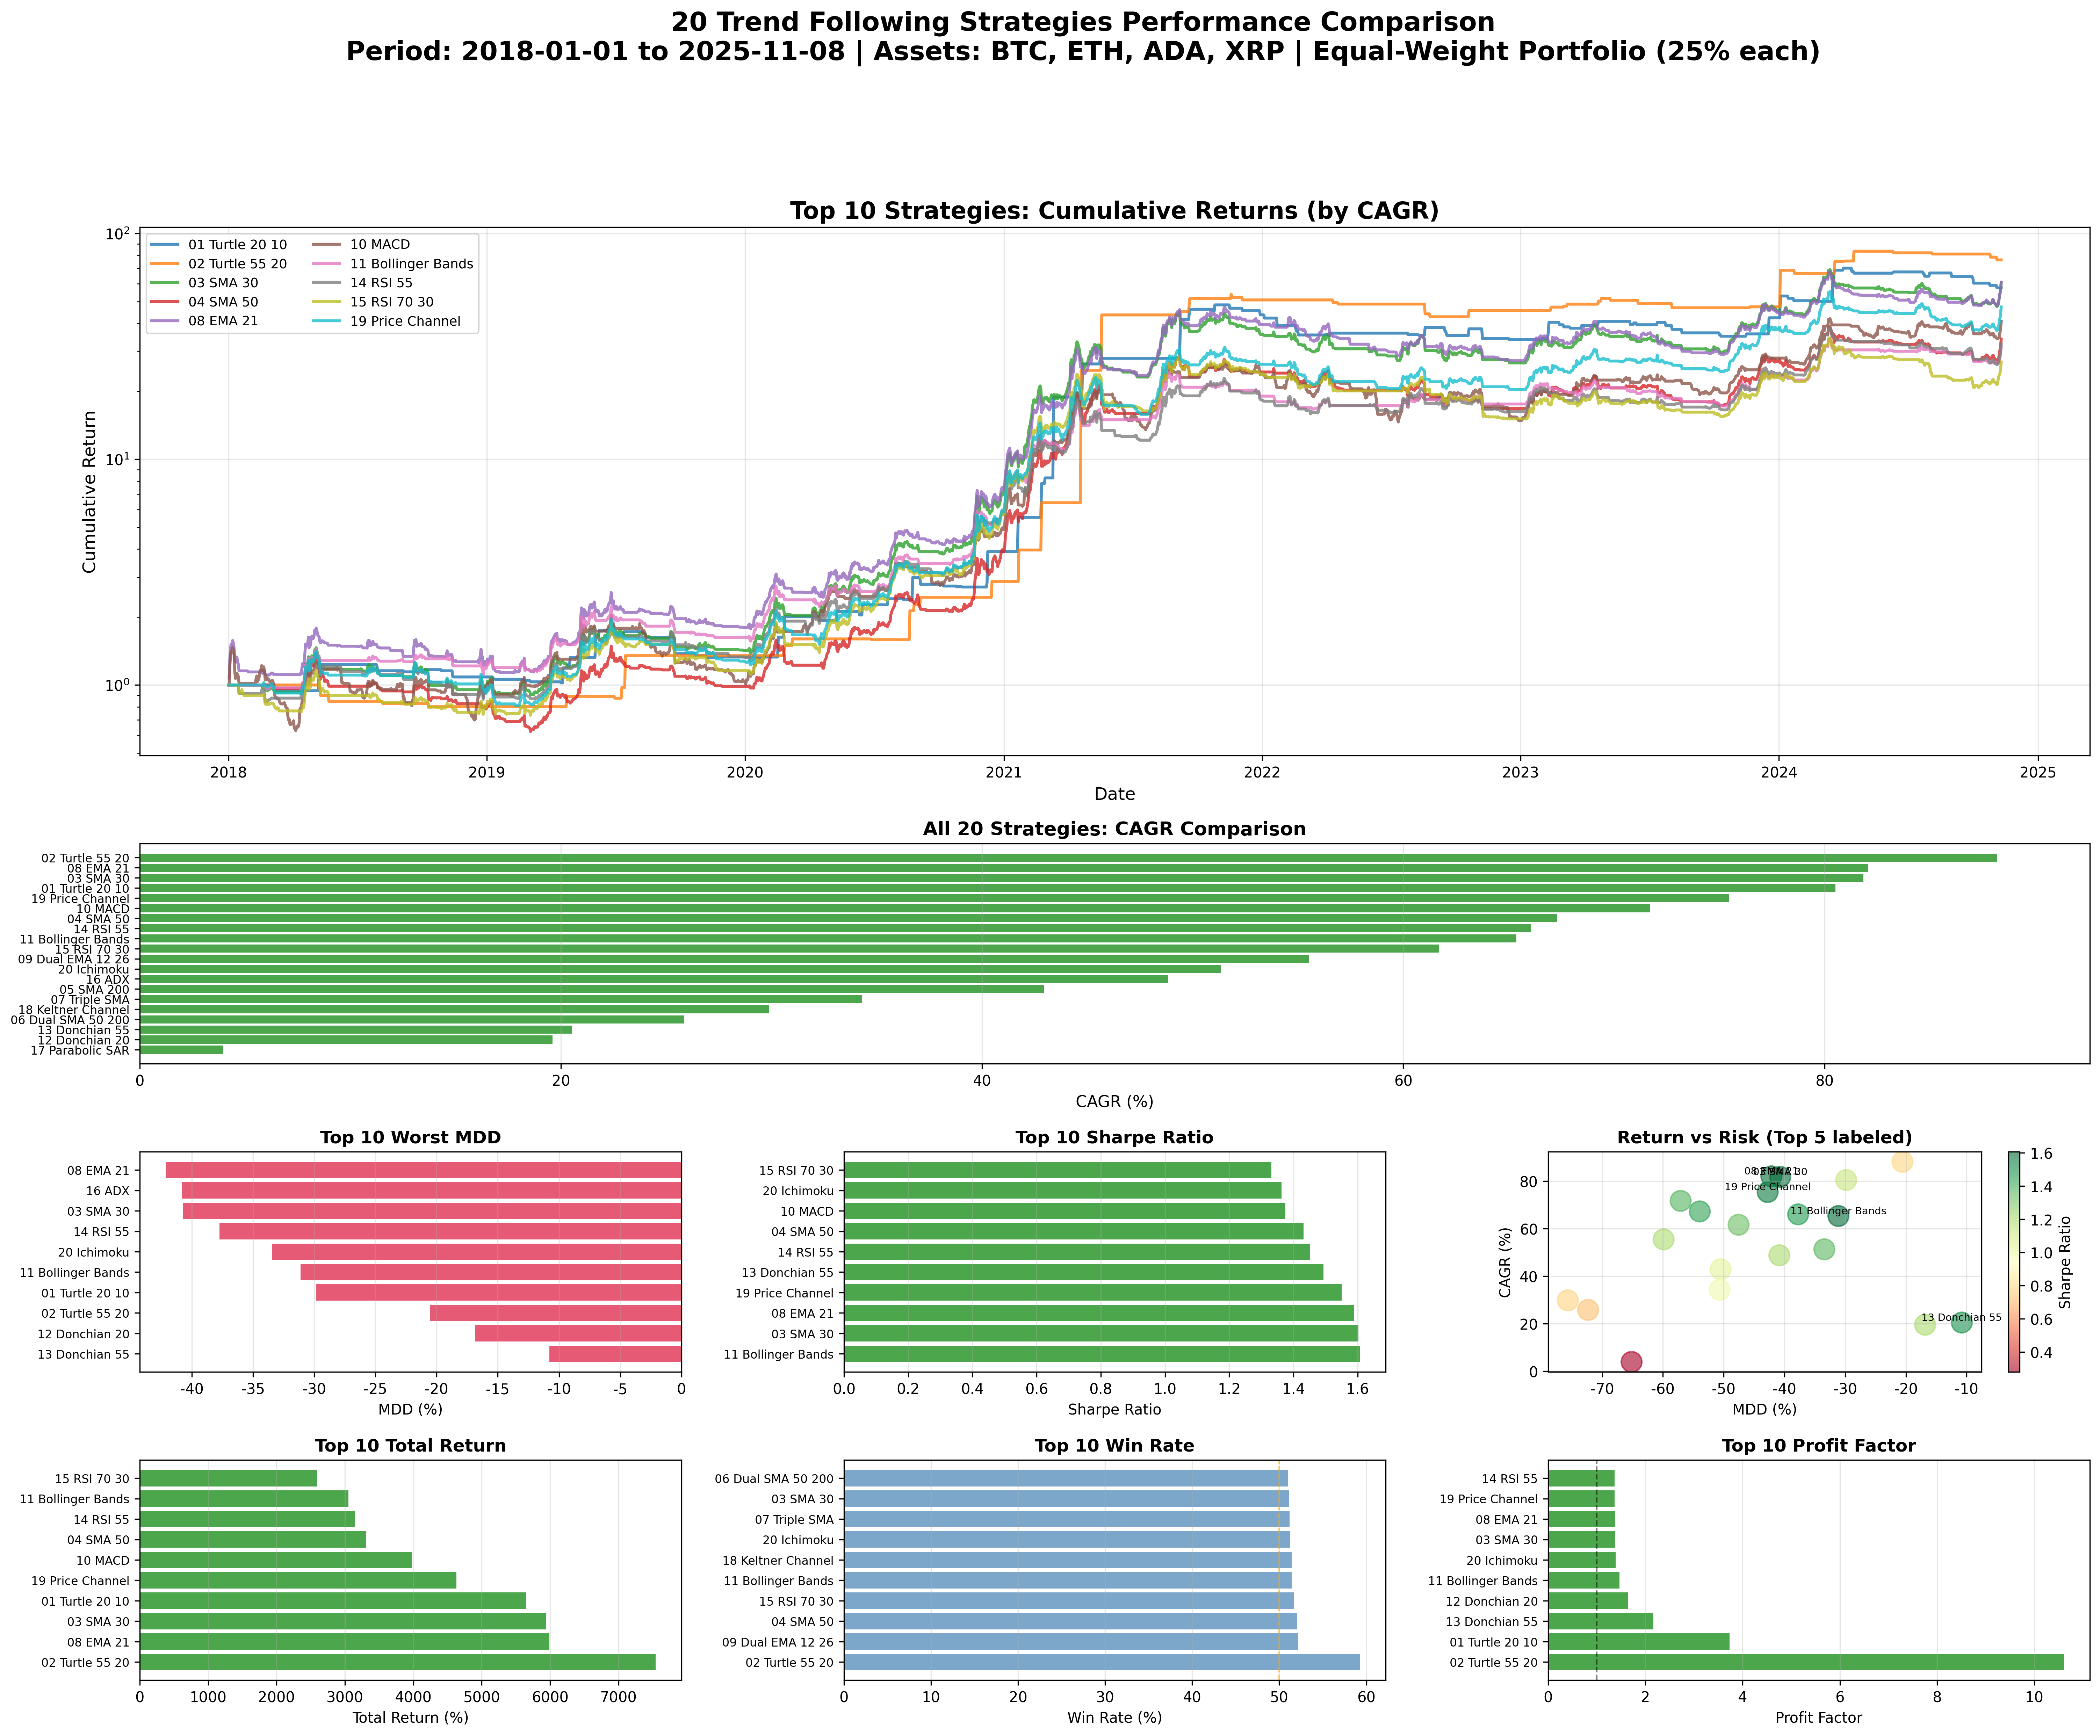

This figure's Python source:
"""
추세추종 전략 20개 백테스트

20가지 다양한 추세추종 전략을 BTC, ETH, ADA, XRP에 적용하여 성과 비교:

1. Turtle Trading (20/10) - 터틀 트레이딩
2. Turtle Trading (55/20) - 장기 터틀 트레이딩
3. SMA 30 Crossover - 단순이동평균 30일
4. SMA 50 Crossover - 단순이동평균 50일
5. SMA 200 Crossover - 장기 단순이동평균
6. Dual SMA (50/200) - 골든크로스/데드크로스
7. Triple SMA (20/50/200) - 삼중 이동평균
8. EMA 21 Crossover - 지수이동평균
9. Dual EMA (12/26) - 이중 지수이동평균
10. MACD Crossover - MACD 크로스오버
11. Bollinger Bands Breakout - 볼린저 밴드 돌파
12. Donchian Channel (20) - 돈치안 채널
13. Donchian Channel (55) - 장기 돈치안 채널
14. RSI 55 - RSI 55 전략
15. RSI 70/30 - RSI 과매수/과매도
16. ADX Trend Strength - ADX 추세 강도
17. Parabolic SAR - 파라볼릭 SAR
18. Keltner Channel - 켈트너 채널
19. Price Channel Breakout - 가격 채널 돌파
20. Ichimoku Cloud - 일목균형표

각 전략은 4개 종목에 25%씩 동일 비중 투자
"""

import pandas as pd
import numpy as np
import matplotlib.pyplot as plt
import seaborn as sns
from datetime import datetime
import warnings

warnings.filterwarnings('ignore')

# 한글 폰트 설정
plt.rcParams['font.family'] = 'DejaVu Sans'
plt.rcParams['axes.unicode_minus'] = False


class TrendFollowing20Strategies:
    """20가지 추세추종 전략 백테스트 클래스"""

    def __init__(self, symbols=['BTC_KRW', 'ETH_KRW', 'ADA_KRW', 'XRP_KRW'],
                 start_date='2018-01-01', end_date=None, slippage=0.002):
        """
        Args:
            symbols: 종목 리스트
            start_date: 백테스트 시작일
            end_date: 백테스트 종료일 (None이면 오늘까지)
            slippage: 슬리피지 (default: 0.2%)
        """
        self.symbols = symbols
        self.start_date = start_date
        self.end_date = end_date if end_date else datetime.now().strftime('%Y-%m-%d')
        self.slippage = slippage
        self.data = {}
        self.strategy_results = {}
        self.portfolio_results = {}

    def load_data(self):
        """모든 종목 데이터 로드"""
        print("="*80)
        print("Loading data for all symbols...")
        print("="*80)

        for symbol in self.symbols:
            file_path = f'chart_day/{symbol}.parquet'
            print(f"\nLoading {symbol} from {file_path}...")
            df = pd.read_parquet(file_path)

            # 컬럼명 변경 (소문자 -> 대문자)
            df.columns = [col.capitalize() for col in df.columns]

            # 날짜 필터링
            df = df[(df.index >= self.start_date) & (df.index <= self.end_date)]

            self.data[symbol] = df
            print(f"  Loaded {len(df)} data points from {df.index[0]} to {df.index[-1]}")

        print("\n" + "="*80)
        print("Data loading completed!")
        print("="*80 + "\n")

    # ==================== 보조 지표 계산 함수 ====================

    def calculate_rsi(self, prices, period=14):
        """RSI 계산"""
        delta = prices.diff()
        gain = (delta.where(delta > 0, 0)).rolling(window=period).mean()
        loss = (-delta.where(delta < 0, 0)).rolling(window=period).mean()
        rs = gain / loss
        rsi = 100 - (100 / (1 + rs))
        return rsi

    def calculate_macd(self, prices, fast=12, slow=26, signal=9):
        """MACD 계산"""
        ema_fast = prices.ewm(span=fast, adjust=False).mean()
        ema_slow = prices.ewm(span=slow, adjust=False).mean()
        macd = ema_fast - ema_slow
        macd_signal = macd.ewm(span=signal, adjust=False).mean()
        macd_hist = macd - macd_signal
        return macd, macd_signal, macd_hist

    def calculate_bollinger_bands(self, prices, period=20, std_dev=2):
        """볼린저 밴드 계산"""
        sma = prices.rolling(window=period).mean()
        std = prices.rolling(window=period).std()
        upper_band = sma + (std * std_dev)
        lower_band = sma - (std * std_dev)
        return upper_band, sma, lower_band

    def calculate_adx(self, high, low, close, period=14):
        """ADX 계산"""
        # True Range
        tr1 = high - low
        tr2 = abs(high - close.shift(1))
        tr3 = abs(low - close.shift(1))
        tr = pd.concat([tr1, tr2, tr3], axis=1).max(axis=1)
        atr = tr.rolling(window=period).mean()

        # Directional Movement
        up_move = high - high.shift(1)
        down_move = low.shift(1) - low

        plus_dm = np.where((up_move > down_move) & (up_move > 0), up_move, 0)
        minus_dm = np.where((down_move > up_move) & (down_move > 0), down_move, 0)

        plus_dm = pd.Series(plus_dm, index=close.index).rolling(window=period).mean()
        minus_dm = pd.Series(minus_dm, index=close.index).rolling(window=period).mean()

        plus_di = 100 * (plus_dm / atr)
        minus_di = 100 * (minus_dm / atr)

        dx = 100 * abs(plus_di - minus_di) / (plus_di + minus_di)
        adx = dx.rolling(window=period).mean()

        return adx, plus_di, minus_di

    def calculate_parabolic_sar(self, high, low, close, af_start=0.02, af_increment=0.02, af_max=0.2):
        """Parabolic SAR 계산 (간소화 버전)"""
        sar = close.copy()
        trend = pd.Series(1, index=close.index)  # 1 = uptrend, -1 = downtrend

        # 초기값
        sar.iloc[0] = low.iloc[0]

        for i in range(1, len(close)):
            if close.iloc[i] > sar.iloc[i-1]:
                trend.iloc[i] = 1
                sar.iloc[i] = sar.iloc[i-1] + af_start * (high.iloc[:i].max() - sar.iloc[i-1])
            else:
                trend.iloc[i] = -1
                sar.iloc[i] = sar.iloc[i-1] + af_start * (low.iloc[:i].min() - sar.iloc[i-1])

        return sar, trend

    def calculate_keltner_channel(self, high, low, close, period=20, atr_multiplier=2):
        """켈트너 채널 계산"""
        # Middle Line (EMA)
        middle = close.ewm(span=period, adjust=False).mean()

        # ATR
        tr1 = high - low
        tr2 = abs(high - close.shift(1))
        tr3 = abs(low - close.shift(1))
        tr = pd.concat([tr1, tr2, tr3], axis=1).max(axis=1)
        atr = tr.ewm(span=period, adjust=False).mean()

        # Upper and Lower bands
        upper = middle + (atr * atr_multiplier)
        lower = middle - (atr * atr_multiplier)

        return upper, middle, lower

    def calculate_ichimoku(self, high, low, close):
        """일목균형표 계산"""
        # Tenkan-sen (Conversion Line): 9-period
        period9_high = high.rolling(window=9).max()
        period9_low = low.rolling(window=9).min()
        tenkan_sen = (period9_high + period9_low) / 2

        # Kijun-sen (Base Line): 26-period
        period26_high = high.rolling(window=26).max()
        period26_low = low.rolling(window=26).min()
        kijun_sen = (period26_high + period26_low) / 2

        # Senkou Span A (Leading Span A): (Tenkan-sen + Kijun-sen) / 2
        senkou_span_a = ((tenkan_sen + kijun_sen) / 2).shift(26)

        # Senkou Span B (Leading Span B): 52-period
        period52_high = high.rolling(window=52).max()
        period52_low = low.rolling(window=52).min()
        senkou_span_b = ((period52_high + period52_low) / 2).shift(26)

        return tenkan_sen, kijun_sen, senkou_span_a, senkou_span_b

    # ==================== 전략 1: Turtle Trading (20/10) ====================

    def strategy_turtle_20_10(self, df):
        """터틀 트레이딩 (20일 돌파, 10일 청산)"""
        df = df.copy()

        df['entry_high'] = df['High'].rolling(window=20).max().shift(1)
        df['exit_low'] = df['Low'].rolling(window=10).min().shift(1)

        df['position'] = 0
        for i in range(1, len(df)):
            df.iloc[i, df.columns.get_loc('position')] = df.iloc[i-1, df.columns.get_loc('position')]

            if df.iloc[i]['High'] > df.iloc[i]['entry_high'] and df.iloc[i-1]['position'] == 0:
                df.iloc[i, df.columns.get_loc('position')] = 1
            elif df.iloc[i]['Low'] < df.iloc[i]['exit_low'] and df.iloc[i-1]['position'] == 1:
                df.iloc[i, df.columns.get_loc('position')] = 0

        df = self._calculate_returns(df)
        return df

    # ==================== 전략 2: Turtle Trading (55/20) ====================

    def strategy_turtle_55_20(self, df):
        """장기 터틀 트레이딩 (55일 돌파, 20일 청산)"""
        df = df.copy()

        df['entry_high'] = df['High'].rolling(window=55).max().shift(1)
        df['exit_low'] = df['Low'].rolling(window=20).min().shift(1)

        df['position'] = 0
        for i in range(1, len(df)):
            df.iloc[i, df.columns.get_loc('position')] = df.iloc[i-1, df.columns.get_loc('position')]

            if df.iloc[i]['High'] > df.iloc[i]['entry_high'] and df.iloc[i-1]['position'] == 0:
                df.iloc[i, df.columns.get_loc('position')] = 1
            elif df.iloc[i]['Low'] < df.iloc[i]['exit_low'] and df.iloc[i-1]['position'] == 1:
                df.iloc[i, df.columns.get_loc('position')] = 0

        df = self._calculate_returns(df)
        return df

    # ==================== 전략 3-5: SMA Crossover ====================

    def strategy_sma_crossover(self, df, period):
        """SMA 크로스오버 전략"""
        df = df.copy()

        df['SMA'] = df['Close'].rolling(window=period).mean()
        df['position'] = np.where(df['Close'] >= df['SMA'], 1, 0)
        df['position_change'] = df['position'].diff()

        df['daily_price_return'] = df['Close'].pct_change()
        df['returns'] = df['position'].shift(1) * df['daily_price_return']

        # 슬리피지 적용
        slippage_cost = pd.Series(0.0, index=df.index)
        slippage_cost[df['position_change'] == 1] = -self.slippage
        slippage_cost[df['position_change'] == -1] = -self.slippage
        df['returns'] = df['returns'] + slippage_cost

        df['cumulative'] = (1 + df['returns']).cumprod()
        return df

    def strategy_sma_30(self, df):
        """SMA 30 전략"""
        return self.strategy_sma_crossover(df, 30)

    def strategy_sma_50(self, df):
        """SMA 50 전략"""
        return self.strategy_sma_crossover(df, 50)

    def strategy_sma_200(self, df):
        """SMA 200 전략"""
        return self.strategy_sma_crossover(df, 200)

    # ==================== 전략 6: Dual SMA (50/200) ====================

    def strategy_dual_sma(self, df):
        """골든크로스/데드크로스 전략"""
        df = df.copy()

        df['SMA_50'] = df['Close'].rolling(window=50).mean()
        df['SMA_200'] = df['Close'].rolling(window=200).mean()

        df['position'] = np.where(df['SMA_50'] > df['SMA_200'], 1, 0)
        df['position_change'] = df['position'].diff()

        df['daily_price_return'] = df['Close'].pct_change()
        df['returns'] = df['position'].shift(1) * df['daily_price_return']

        # 슬리피지 적용
        slippage_cost = pd.Series(0.0, index=df.index)
        slippage_cost[df['position_change'] == 1] = -self.slippage
        slippage_cost[df['position_change'] == -1] = -self.slippage
        df['returns'] = df['returns'] + slippage_cost

        df['cumulative'] = (1 + df['returns']).cumprod()
        return df

    # ==================== 전략 7: Triple SMA ====================

    def strategy_triple_sma(self, df):
        """삼중 이동평균 전략 (20/50/200)"""
        df = df.copy()

        df['SMA_20'] = df['Close'].rolling(window=20).mean()
        df['SMA_50'] = df['Close'].rolling(window=50).mean()
        df['SMA_200'] = df['Close'].rolling(window=200).mean()

        # 모든 조건이 상승 정렬일 때만 매수
        df['position'] = np.where(
            (df['SMA_20'] > df['SMA_50']) & (df['SMA_50'] > df['SMA_200']), 1, 0
        )
        df['position_change'] = df['position'].diff()

        df['daily_price_return'] = df['Close'].pct_change()
        df['returns'] = df['position'].shift(1) * df['daily_price_return']

        # 슬리피지 적용
        slippage_cost = pd.Series(0.0, index=df.index)
        slippage_cost[df['position_change'] == 1] = -self.slippage
        slippage_cost[df['position_change'] == -1] = -self.slippage
        df['returns'] = df['returns'] + slippage_cost

        df['cumulative'] = (1 + df['returns']).cumprod()
        return df

    # ==================== 전략 8-9: EMA Crossover ====================

    def strategy_ema_21(self, df):
        """EMA 21 크로스오버 전략"""
        df = df.copy()

        df['EMA'] = df['Close'].ewm(span=21, adjust=False).mean()
        df['position'] = np.where(df['Close'] >= df['EMA'], 1, 0)
        df['position_change'] = df['position'].diff()

        df['daily_price_return'] = df['Close'].pct_change()
        df['returns'] = df['position'].shift(1) * df['daily_price_return']

        # 슬리피지 적용
        slippage_cost = pd.Series(0.0, index=df.index)
        slippage_cost[df['position_change'] == 1] = -self.slippage
        slippage_cost[df['position_change'] == -1] = -self.slippage
        df['returns'] = df['returns'] + slippage_cost

        df['cumulative'] = (1 + df['returns']).cumprod()
        return df

    def strategy_dual_ema(self, df):
        """Dual EMA (12/26) 전략"""
        df = df.copy()

        df['EMA_12'] = df['Close'].ewm(span=12, adjust=False).mean()
        df['EMA_26'] = df['Close'].ewm(span=26, adjust=False).mean()

        df['position'] = np.where(df['EMA_12'] > df['EMA_26'], 1, 0)
        df['position_change'] = df['position'].diff()

        df['daily_price_return'] = df['Close'].pct_change()
        df['returns'] = df['position'].shift(1) * df['daily_price_return']

        # 슬리피지 적용
        slippage_cost = pd.Series(0.0, index=df.index)
        slippage_cost[df['position_change'] == 1] = -self.slippage
        slippage_cost[df['position_change'] == -1] = -self.slippage
        df['returns'] = df['returns'] + slippage_cost

        df['cumulative'] = (1 + df['returns']).cumprod()
        return df

    # ==================== 전략 10: MACD Crossover ====================

    def strategy_macd(self, df):
        """MACD 크로스오버 전략"""
        df = df.copy()

        macd, macd_signal, macd_hist = self.calculate_macd(df['Close'])
        df['MACD'] = macd
        df['MACD_Signal'] = macd_signal

        df['position'] = np.where(df['MACD'] > df['MACD_Signal'], 1, 0)
        df['position_change'] = df['position'].diff()

        df['daily_price_return'] = df['Close'].pct_change()
        df['returns'] = df['position'].shift(1) * df['daily_price_return']

        # 슬리피지 적용
        slippage_cost = pd.Series(0.0, index=df.index)
        slippage_cost[df['position_change'] == 1] = -self.slippage
        slippage_cost[df['position_change'] == -1] = -self.slippage
        df['returns'] = df['returns'] + slippage_cost

        df['cumulative'] = (1 + df['returns']).cumprod()
        return df

    # ==================== 전략 11: Bollinger Bands Breakout ====================

    def strategy_bollinger_bands(self, df):
        """볼린저 밴드 돌파 전략"""
        df = df.copy()

        upper, middle, lower = self.calculate_bollinger_bands(df['Close'])
        df['BB_Upper'] = upper
        df['BB_Middle'] = middle
        df['BB_Lower'] = lower

        # 상단 밴드 돌파 시 매수, 중간선 하향 돌파 시 매도
        df['position'] = 0
        for i in range(1, len(df)):
            if df.iloc[i-1]['position'] == 0 and df.iloc[i]['Close'] > df.iloc[i]['BB_Upper']:
                df.iloc[i, df.columns.get_loc('position')] = 1
            elif df.iloc[i-1]['position'] == 1 and df.iloc[i]['Close'] < df.iloc[i]['BB_Middle']:
                df.iloc[i, df.columns.get_loc('position')] = 0
            else:
                df.iloc[i, df.columns.get_loc('position')] = df.iloc[i-1]['position']

        df['position_change'] = df['position'].diff()
        df['daily_price_return'] = df['Close'].pct_change()
        df['returns'] = df['position'].shift(1) * df['daily_price_return']

        # 슬리피지 적용
        slippage_cost = pd.Series(0.0, index=df.index)
        slippage_cost[df['position_change'] == 1] = -self.slippage
        slippage_cost[df['position_change'] == -1] = -self.slippage
        df['returns'] = df['returns'] + slippage_cost

        df['cumulative'] = (1 + df['returns']).cumprod()
        return df

    # ==================== 전략 12-13: Donchian Channel ====================

    def strategy_donchian_20(self, df):
        """돈치안 채널 (20일) 전략"""
        df = df.copy()

        df['DC_Upper'] = df['High'].rolling(window=20).max()
        df['DC_Lower'] = df['Low'].rolling(window=20).min()

        df['position'] = np.where(df['Close'] >= df['DC_Upper'].shift(1), 1, 0)
        df['position'] = np.where(df['Close'] <= df['DC_Lower'].shift(1), 0, df['position'])

        df['position_change'] = df['position'].diff()
        df['daily_price_return'] = df['Close'].pct_change()
        df['returns'] = df['position'].shift(1) * df['daily_price_return']

        # 슬리피지 적용
        slippage_cost = pd.Series(0.0, index=df.index)
        slippage_cost[df['position_change'] == 1] = -self.slippage
        slippage_cost[df['position_change'] == -1] = -self.slippage
        df['returns'] = df['returns'] + slippage_cost

        df['cumulative'] = (1 + df['returns']).cumprod()
        return df

    def strategy_donchian_55(self, df):
        """돈치안 채널 (55일) 전략"""
        df = df.copy()

        df['DC_Upper'] = df['High'].rolling(window=55).max()
        df['DC_Lower'] = df['Low'].rolling(window=55).min()

        df['position'] = np.where(df['Close'] >= df['DC_Upper'].shift(1), 1, 0)
        df['position'] = np.where(df['Close'] <= df['DC_Lower'].shift(1), 0, df['position'])

        df['position_change'] = df['position'].diff()
        df['daily_price_return'] = df['Close'].pct_change()
        df['returns'] = df['position'].shift(1) * df['daily_price_return']

        # 슬리피지 적용
        slippage_cost = pd.Series(0.0, index=df.index)
        slippage_cost[df['position_change'] == 1] = -self.slippage
        slippage_cost[df['position_change'] == -1] = -self.slippage
        df['returns'] = df['returns'] + slippage_cost

        df['cumulative'] = (1 + df['returns']).cumprod()
        return df

    # ==================== 전략 14-15: RSI ====================

    def strategy_rsi_55(self, df):
        """RSI 55 전략"""
        df = df.copy()

        df['RSI'] = self.calculate_rsi(df['Close'], 14)
        df['position'] = np.where(df['RSI'] >= 55, 1, 0)
        df['position_change'] = df['position'].diff()

        df['daily_price_return'] = df['Close'].pct_change()
        df['returns'] = df['position'].shift(1) * df['daily_price_return']

        # 슬리피지 적용
        slippage_cost = pd.Series(0.0, index=df.index)
        slippage_cost[df['position_change'] == 1] = -self.slippage
        slippage_cost[df['position_change'] == -1] = -self.slippage
        df['returns'] = df['returns'] + slippage_cost

        df['cumulative'] = (1 + df['returns']).cumprod()
        return df

    def strategy_rsi_70_30(self, df):
        """RSI 70/30 전략"""
        df = df.copy()

        df['RSI'] = self.calculate_rsi(df['Close'], 14)

        # RSI > 70: 매수, RSI < 30: 매도
        df['position'] = 0
        for i in range(1, len(df)):
            if df.iloc[i]['RSI'] > 70:
                df.iloc[i, df.columns.get_loc('position')] = 1
            elif df.iloc[i]['RSI'] < 30:
                df.iloc[i, df.columns.get_loc('position')] = 0
            else:
                df.iloc[i, df.columns.get_loc('position')] = df.iloc[i-1]['position']

        df['position_change'] = df['position'].diff()
        df['daily_price_return'] = df['Close'].pct_change()
        df['returns'] = df['position'].shift(1) * df['daily_price_return']

        # 슬리피지 적용
        slippage_cost = pd.Series(0.0, index=df.index)
        slippage_cost[df['position_change'] == 1] = -self.slippage
        slippage_cost[df['position_change'] == -1] = -self.slippage
        df['returns'] = df['returns'] + slippage_cost

        df['cumulative'] = (1 + df['returns']).cumprod()
        return df

    # ==================== 전략 16: ADX Trend Strength ====================

    def strategy_adx(self, df):
        """ADX 추세 강도 전략"""
        df = df.copy()

        adx, plus_di, minus_di = self.calculate_adx(df['High'], df['Low'], df['Close'])
        df['ADX'] = adx
        df['Plus_DI'] = plus_di
        df['Minus_DI'] = minus_di

        # ADX > 25이고 +DI > -DI일 때 매수
        df['position'] = np.where((df['ADX'] > 25) & (df['Plus_DI'] > df['Minus_DI']), 1, 0)
        df['position_change'] = df['position'].diff()

        df['daily_price_return'] = df['Close'].pct_change()
        df['returns'] = df['position'].shift(1) * df['daily_price_return']

        # 슬리피지 적용
        slippage_cost = pd.Series(0.0, index=df.index)
        slippage_cost[df['position_change'] == 1] = -self.slippage
        slippage_cost[df['position_change'] == -1] = -self.slippage
        df['returns'] = df['returns'] + slippage_cost

        df['cumulative'] = (1 + df['returns']).cumprod()
        return df

    # ==================== 전략 17: Parabolic SAR ====================

    def strategy_parabolic_sar(self, df):
        """파라볼릭 SAR 전략"""
        df = df.copy()

        sar, trend = self.calculate_parabolic_sar(df['High'], df['Low'], df['Close'])
        df['SAR'] = sar

        df['position'] = np.where(df['Close'] > df['SAR'], 1, 0)
        df['position_change'] = df['position'].diff()

        df['daily_price_return'] = df['Close'].pct_change()
        df['returns'] = df['position'].shift(1) * df['daily_price_return']

        # 슬리피지 적용
        slippage_cost = pd.Series(0.0, index=df.index)
        slippage_cost[df['position_change'] == 1] = -self.slippage
        slippage_cost[df['position_change'] == -1] = -self.slippage
        df['returns'] = df['returns'] + slippage_cost

        df['cumulative'] = (1 + df['returns']).cumprod()
        return df

    # ==================== 전략 18: Keltner Channel ====================

    def strategy_keltner_channel(self, df):
        """켈트너 채널 전략"""
        df = df.copy()

        upper, middle, lower = self.calculate_keltner_channel(
            df['High'], df['Low'], df['Close']
        )
        df['KC_Upper'] = upper
        df['KC_Middle'] = middle
        df['KC_Lower'] = lower

        # 상단 채널 돌파 시 매수, 하단 채널 돌파 시 매도
        df['position'] = 0
        for i in range(1, len(df)):
            if df.iloc[i]['Close'] > df.iloc[i]['KC_Upper']:
                df.iloc[i, df.columns.get_loc('position')] = 1
            elif df.iloc[i]['Close'] < df.iloc[i]['KC_Lower']:
                df.iloc[i, df.columns.get_loc('position')] = 0
            else:
                df.iloc[i, df.columns.get_loc('position')] = df.iloc[i-1]['position']

        df['position_change'] = df['position'].diff()
        df['daily_price_return'] = df['Close'].pct_change()
        df['returns'] = df['position'].shift(1) * df['daily_price_return']

        # 슬리피지 적용
        slippage_cost = pd.Series(0.0, index=df.index)
        slippage_cost[df['position_change'] == 1] = -self.slippage
        slippage_cost[df['position_change'] == -1] = -self.slippage
        df['returns'] = df['returns'] + slippage_cost

        df['cumulative'] = (1 + df['returns']).cumprod()
        return df

    # ==================== 전략 19: Price Channel Breakout ====================

    def strategy_price_channel(self, df):
        """가격 채널 돌파 전략 (30일)"""
        df = df.copy()

        df['PC_Upper'] = df['High'].rolling(window=30).max()
        df['PC_Lower'] = df['Low'].rolling(window=30).min()
        df['PC_Middle'] = (df['PC_Upper'] + df['PC_Lower']) / 2

        df['position'] = np.where(df['Close'] > df['PC_Middle'].shift(1), 1, 0)
        df['position_change'] = df['position'].diff()

        df['daily_price_return'] = df['Close'].pct_change()
        df['returns'] = df['position'].shift(1) * df['daily_price_return']

        # 슬리피지 적용
        slippage_cost = pd.Series(0.0, index=df.index)
        slippage_cost[df['position_change'] == 1] = -self.slippage
        slippage_cost[df['position_change'] == -1] = -self.slippage
        df['returns'] = df['returns'] + slippage_cost

        df['cumulative'] = (1 + df['returns']).cumprod()
        return df

    # ==================== 전략 20: Ichimoku Cloud ====================

    def strategy_ichimoku(self, df):
        """일목균형표 전략"""
        df = df.copy()

        tenkan, kijun, senkou_a, senkou_b = self.calculate_ichimoku(
            df['High'], df['Low'], df['Close']
        )
        df['Tenkan'] = tenkan
        df['Kijun'] = kijun
        df['Senkou_A'] = senkou_a
        df['Senkou_B'] = senkou_b

        # 전환선 > 기준선이고 가격이 구름 위에 있을 때 매수
        df['position'] = np.where(
            (df['Tenkan'] > df['Kijun']) &
            (df['Close'] > df['Senkou_A']) &
            (df['Close'] > df['Senkou_B']),
            1, 0
        )
        df['position_change'] = df['position'].diff()

        df['daily_price_return'] = df['Close'].pct_change()
        df['returns'] = df['position'].shift(1) * df['daily_price_return']

        # 슬리피지 적용
        slippage_cost = pd.Series(0.0, index=df.index)
        slippage_cost[df['position_change'] == 1] = -self.slippage
        slippage_cost[df['position_change'] == -1] = -self.slippage
        df['returns'] = df['returns'] + slippage_cost

        df['cumulative'] = (1 + df['returns']).cumprod()
        return df

    # ==================== 보조 함수: 수익률 계산 ====================

    def _calculate_returns(self, df):
        """포지션 기반 수익률 계산 (터틀 전략용)"""
        df['returns'] = 0.0
        df['buy_price'] = np.nan

        for i in range(1, len(df)):
            if df.iloc[i]['position'] == 1 and df.iloc[i-1]['position'] == 0:
                # 매수
                df.iloc[i, df.columns.get_loc('buy_price')] = df.iloc[i]['Close'] * (1 + self.slippage)
            elif df.iloc[i]['position'] == 0 and df.iloc[i-1]['position'] == 1:
                # 매도
                buy_price = df.iloc[i-1]['buy_price'] if pd.notna(df.iloc[i-1]['buy_price']) else df.iloc[i-1]['Close']
                sell_price = df.iloc[i]['Close'] * (1 - self.slippage)
                df.iloc[i, df.columns.get_loc('returns')] = (sell_price / buy_price - 1)
            elif df.iloc[i]['position'] == 1:
                # 포지션 유지
                if pd.notna(df.iloc[i-1]['buy_price']):
                    df.iloc[i, df.columns.get_loc('buy_price')] = df.iloc[i-1]['buy_price']

        df['cumulative'] = (1 + df['returns']).cumprod()
        return df

    # ==================== 전략 실행 ====================

    def run_all_strategies(self):
        """모든 20개 전략을 모든 종목에 대해 실행"""
        strategies = {
            '01_Turtle_20_10': self.strategy_turtle_20_10,
            '02_Turtle_55_20': self.strategy_turtle_55_20,
            '03_SMA_30': self.strategy_sma_30,
            '04_SMA_50': self.strategy_sma_50,
            '05_SMA_200': self.strategy_sma_200,
            '06_Dual_SMA_50_200': self.strategy_dual_sma,
            '07_Triple_SMA': self.strategy_triple_sma,
            '08_EMA_21': self.strategy_ema_21,
            '09_Dual_EMA_12_26': self.strategy_dual_ema,
            '10_MACD': self.strategy_macd,
            '11_Bollinger_Bands': self.strategy_bollinger_bands,
            '12_Donchian_20': self.strategy_donchian_20,
            '13_Donchian_55': self.strategy_donchian_55,
            '14_RSI_55': self.strategy_rsi_55,
            '15_RSI_70_30': self.strategy_rsi_70_30,
            '16_ADX': self.strategy_adx,
            '17_Parabolic_SAR': self.strategy_parabolic_sar,
            '18_Keltner_Channel': self.strategy_keltner_channel,
            '19_Price_Channel': self.strategy_price_channel,
            '20_Ichimoku': self.strategy_ichimoku,
        }

        print("\n" + "="*80)
        print(f"Running all {len(strategies)} strategies for all symbols...")
        print("="*80 + "\n")

        for idx, (strategy_name, strategy_func) in enumerate(strategies.items(), 1):
            print(f"\n>>> [{idx}/{len(strategies)}] Running {strategy_name}...")
            self.strategy_results[strategy_name] = {}

            for symbol in self.symbols:
                try:
                    df = self.data[symbol].copy()
                    result = strategy_func(df)
                    self.strategy_results[strategy_name][symbol] = result
                    print(f"  ✓ {symbol}")
                except Exception as e:
                    print(f"  ✗ {symbol} - Error: {str(e)}")

        print("\n" + "="*80)
        print("All strategies completed!")
        print("="*80 + "\n")

    # ==================== 포트폴리오 구성 ====================

    def create_portfolios(self):
        """각 전략별로 동일 비중 포트폴리오 생성"""
        print("\n" + "="*80)
        print("Creating equal-weight portfolios...")
        print("="*80 + "\n")

        weight = 1.0 / len(self.symbols)

        for idx, strategy_name in enumerate(self.strategy_results.keys(), 1):
            print(f"\n>>> [{idx}/{len(self.strategy_results)}] Creating portfolio for {strategy_name}...")

            # 모든 종목의 공통 날짜 인덱스 찾기
            all_indices = [self.strategy_results[strategy_name][symbol].index
                          for symbol in self.symbols]
            common_index = all_indices[0]
            for idx_temp in all_indices[1:]:
                common_index = common_index.intersection(idx_temp)

            # 포트폴리오 수익률 계산
            portfolio_returns = pd.Series(0.0, index=common_index)

            for symbol in self.symbols:
                symbol_returns = self.strategy_results[strategy_name][symbol].loc[common_index, 'returns']
                portfolio_returns += symbol_returns * weight

            # 포트폴리오 누적 수익률
            portfolio_cumulative = (1 + portfolio_returns).cumprod()

            # 결과 저장
            self.portfolio_results[strategy_name] = pd.DataFrame({
                'returns': portfolio_returns,
                'cumulative': portfolio_cumulative
            }, index=common_index)

        print("\n" + "="*80)
        print("Portfolio creation completed!")
        print("="*80 + "\n")

    # ==================== 성과 지표 계산 ====================

    def calculate_metrics(self, returns_series, name):
        """성과 지표 계산"""
        cumulative = (1 + returns_series).cumprod()

        # 총 수익률
        total_return = (cumulative.iloc[-1] - 1) * 100

        # 연간 수익률 (CAGR)
        years = (returns_series.index[-1] - returns_series.index[0]).days / 365.25
        cagr = (cumulative.iloc[-1] ** (1/years) - 1) * 100 if years > 0 else 0

        # MDD
        cummax = cumulative.cummax()
        drawdown = (cumulative - cummax) / cummax
        mdd = drawdown.min() * 100

        # 샤프 비율
        sharpe = (returns_series.mean() / returns_series.std() * np.sqrt(365)) if returns_series.std() > 0 else 0

        # 승률
        total_trades = (returns_series != 0).sum()
        winning_trades = (returns_series > 0).sum()
        win_rate = (winning_trades / total_trades * 100) if total_trades > 0 else 0

        # Profit Factor
        total_profit = returns_series[returns_series > 0].sum()
        total_loss = abs(returns_series[returns_series < 0].sum())
        profit_factor = total_profit / total_loss if total_loss > 0 else np.inf

        return {
            'Strategy': name,
            'Total Return (%)': total_return,
            'CAGR (%)': cagr,
            'MDD (%)': mdd,
            'Sharpe Ratio': sharpe,
            'Win Rate (%)': win_rate,
            'Total Trades': int(total_trades),
            'Profit Factor': profit_factor
        }

    def calculate_all_metrics(self):
        """모든 전략의 포트폴리오 성과 지표 계산"""
        metrics_list = []

        for strategy_name in self.portfolio_results.keys():
            returns = self.portfolio_results[strategy_name]['returns']
            metrics = self.calculate_metrics(returns, strategy_name)
            metrics_list.append(metrics)

        return pd.DataFrame(metrics_list)

    # ==================== 시각화 ====================

    def plot_comparison(self, metrics_df, save_path='trend_following_20_strategies.png'):
        """20개 전략 비교 시각화"""
        fig = plt.figure(figsize=(24, 18))
        gs = fig.add_gridspec(5, 3, hspace=0.4, wspace=0.3)

        # 1. 누적 수익률 비교 (상위 10개)
        ax1 = fig.add_subplot(gs[0:2, :])

        # CAGR 기준 상위 10개 전략 선택
        top_10_strategies = metrics_df.nlargest(10, 'CAGR (%)')['Strategy'].tolist()

        for strategy_name in self.portfolio_results.keys():
            if strategy_name in top_10_strategies:
                cumulative = self.portfolio_results[strategy_name]['cumulative']
                ax1.plot(cumulative.index, cumulative, label=strategy_name.replace('_', ' '),
                        linewidth=2, alpha=0.8)

        ax1.set_title('Top 10 Strategies: Cumulative Returns (by CAGR)',
                     fontsize=16, fontweight='bold')
        ax1.set_ylabel('Cumulative Return', fontsize=12)
        ax1.set_xlabel('Date', fontsize=12)
        ax1.legend(loc='upper left', fontsize=9, ncol=2)
        ax1.grid(True, alpha=0.3)
        ax1.set_yscale('log')

        # 2. CAGR 비교 (전체)
        ax2 = fig.add_subplot(gs[2, :])
        sorted_df = metrics_df.sort_values('CAGR (%)', ascending=True)
        colors = ['green' if x > 0 else 'red' for x in sorted_df['CAGR (%)']]
        bars = ax2.barh(range(len(sorted_df)), sorted_df['CAGR (%)'], color=colors, alpha=0.7)
        ax2.set_yticks(range(len(sorted_df)))
        ax2.set_yticklabels([s.replace('_', ' ') for s in sorted_df['Strategy']], fontsize=8)
        ax2.set_xlabel('CAGR (%)', fontsize=11)
        ax2.set_title('All 20 Strategies: CAGR Comparison', fontsize=13, fontweight='bold')
        ax2.grid(True, alpha=0.3, axis='x')
        ax2.axvline(x=0, color='black', linestyle='-', linewidth=0.5)

        # 3. MDD 비교
        ax3 = fig.add_subplot(gs[3, 0])
        sorted_df = metrics_df.sort_values('MDD (%)', ascending=False)
        ax3.barh(range(len(sorted_df[:10])), sorted_df['MDD (%)'][:10], color='crimson', alpha=0.7)
        ax3.set_yticks(range(10))
        ax3.set_yticklabels([s.replace('_', ' ') for s in sorted_df['Strategy'][:10]], fontsize=8)
        ax3.set_xlabel('MDD (%)', fontsize=10)
        ax3.set_title('Top 10 Worst MDD', fontsize=12, fontweight='bold')
        ax3.grid(True, alpha=0.3, axis='x')

        # 4. Sharpe Ratio 비교
        ax4 = fig.add_subplot(gs[3, 1])
        sorted_df = metrics_df.sort_values('Sharpe Ratio', ascending=False)
        colors = ['green' if x > 0 else 'red' for x in sorted_df['Sharpe Ratio'][:10]]
        ax4.barh(range(10), sorted_df['Sharpe Ratio'][:10], color=colors, alpha=0.7)
        ax4.set_yticks(range(10))
        ax4.set_yticklabels([s.replace('_', ' ') for s in sorted_df['Strategy'][:10]], fontsize=8)
        ax4.set_xlabel('Sharpe Ratio', fontsize=10)
        ax4.set_title('Top 10 Sharpe Ratio', fontsize=12, fontweight='bold')
        ax4.grid(True, alpha=0.3, axis='x')

        # 5. Return vs Risk
        ax5 = fig.add_subplot(gs[3, 2])
        scatter = ax5.scatter(metrics_df['MDD (%)'], metrics_df['CAGR (%)'],
                   s=200, alpha=0.6, c=metrics_df['Sharpe Ratio'], cmap='RdYlGn')
        plt.colorbar(scatter, ax=ax5, label='Sharpe Ratio')

        # 상위 5개만 라벨 표시
        top_5 = metrics_df.nlargest(5, 'Sharpe Ratio')
        for idx, row in top_5.iterrows():
            ax5.annotate(row['Strategy'].replace('_', ' '),
                        (row['MDD (%)'], row['CAGR (%)']),
                        fontsize=7, ha='center', va='bottom')

        ax5.set_xlabel('MDD (%)', fontsize=10)
        ax5.set_ylabel('CAGR (%)', fontsize=10)
        ax5.set_title('Return vs Risk (Top 5 labeled)', fontsize=12, fontweight='bold')
        ax5.grid(True, alpha=0.3)
        ax5.axhline(y=0, color='black', linestyle='-', linewidth=0.5, alpha=0.5)

        # 6. Total Return 비교
        ax6 = fig.add_subplot(gs[4, 0])
        sorted_df = metrics_df.sort_values('Total Return (%)', ascending=False)
        colors = ['green' if x > 0 else 'red' for x in sorted_df['Total Return (%)'][:10]]
        ax6.barh(range(10), sorted_df['Total Return (%)'][:10], color=colors, alpha=0.7)
        ax6.set_yticks(range(10))
        ax6.set_yticklabels([s.replace('_', ' ') for s in sorted_df['Strategy'][:10]], fontsize=8)
        ax6.set_xlabel('Total Return (%)', fontsize=10)
        ax6.set_title('Top 10 Total Return', fontsize=12, fontweight='bold')
        ax6.grid(True, alpha=0.3, axis='x')

        # 7. Win Rate 비교
        ax7 = fig.add_subplot(gs[4, 1])
        sorted_df = metrics_df.sort_values('Win Rate (%)', ascending=False)
        ax7.barh(range(10), sorted_df['Win Rate (%)'][:10], color='steelblue', alpha=0.7)
        ax7.set_yticks(range(10))
        ax7.set_yticklabels([s.replace('_', ' ') for s in sorted_df['Strategy'][:10]], fontsize=8)
        ax7.set_xlabel('Win Rate (%)', fontsize=10)
        ax7.set_title('Top 10 Win Rate', fontsize=12, fontweight='bold')
        ax7.grid(True, alpha=0.3, axis='x')
        ax7.axvline(x=50, color='orange', linestyle='--', linewidth=1, alpha=0.5)

        # 8. Profit Factor 비교
        ax8 = fig.add_subplot(gs[4, 2])
        sorted_df_pf = metrics_df[metrics_df['Profit Factor'] != np.inf].copy()
        if len(sorted_df_pf) > 0:
            sorted_df_pf = sorted_df_pf.sort_values('Profit Factor', ascending=False)
            colors = ['green' if x > 1 else 'red' for x in sorted_df_pf['Profit Factor'][:10]]
            ax8.barh(range(len(sorted_df_pf[:10])), sorted_df_pf['Profit Factor'][:10],
                    color=colors, alpha=0.7)
            ax8.set_yticks(range(len(sorted_df_pf[:10])))
            ax8.set_yticklabels([s.replace('_', ' ') for s in sorted_df_pf['Strategy'][:10]], fontsize=8)
        ax8.axvline(x=1, color='black', linestyle='--', linewidth=1, alpha=0.5)
        ax8.set_xlabel('Profit Factor', fontsize=10)
        ax8.set_title('Top 10 Profit Factor', fontsize=12, fontweight='bold')
        ax8.grid(True, alpha=0.3, axis='x')

        # 전체 제목
        fig.suptitle('20 Trend Following Strategies Performance Comparison\n'
                    f'Period: {self.start_date} to {self.end_date} | '
                    f'Assets: {", ".join([s.split("_")[0] for s in self.symbols])} | '
                    f'Equal-Weight Portfolio (25% each)',
                    fontsize=18, fontweight='bold', y=0.995)

        plt.savefig(save_path, dpi=300, bbox_inches='tight')
        print(f"\nChart saved to {save_path}")
        plt.close()

    def print_metrics_table(self, metrics_df):
        """성과 지표 테이블 출력"""
        print("\n" + "="*150)
        print(f"{'20 Trend Following Strategies Performance Comparison':^150}")
        print("="*150)
        print(f"\n기간: {self.start_date} ~ {self.end_date}")
        print(f"종목: {', '.join([s.split('_')[0] for s in self.symbols])}")
        print(f"포트폴리오 구성: 각 종목 동일 비중 (25%)")
        print(f"슬리피지: {self.slippage*100}%")

        print("\n" + "-"*150)
        print(f"{'전략 성과 요약 (CAGR 순위)':^150}")
        print("-"*150)

        sorted_metrics = metrics_df.sort_values('CAGR (%)', ascending=False)

        pd.set_option('display.max_columns', None)
        pd.set_option('display.width', 150)
        pd.set_option('display.float_format', lambda x: f'{x:.2f}' if abs(x) < 1000 else f'{x:.0f}')
        print(sorted_metrics.to_string(index=False))

        print("\n" + "="*150 + "\n")

        # 상위 5개 전략 강조
        print("\n" + "🏆 "*30)
        print("TOP 5 STRATEGIES (by CAGR):")
        print("🏆 "*30 + "\n")

        for idx, row in sorted_metrics.head(5).iterrows():
            print(f"{row.name + 1}. {row['Strategy'].replace('_', ' ')}")
            print(f"   CAGR: {row['CAGR (%)']:.2f}% | Total Return: {row['Total Return (%)']:.2f}% | "
                  f"MDD: {row['MDD (%)']:.2f}% | Sharpe: {row['Sharpe Ratio']:.2f}")
            print()

    def run_analysis(self):
        """전체 분석 실행"""
        # 1. 데이터 로드
        self.load_data()

        # 2. 모든 전략 실행
        self.run_all_strategies()

        # 3. 포트폴리오 생성
        self.create_portfolios()

        # 4. 성과 지표 계산
        metrics_df = self.calculate_all_metrics()

        # 5. 결과 출력
        self.print_metrics_table(metrics_df)

        # 6. 시각화
        self.plot_comparison(metrics_df)

        return metrics_df


def main():
    """메인 함수"""
    print("\n" + "="*80)
    print("20 Trend Following Strategies Backtest")
    print("="*80)

    # 백테스트 실행
    backtest = TrendFollowing20Strategies(
        symbols=['BTC_KRW', 'ETH_KRW', 'ADA_KRW', 'XRP_KRW'],
        start_date='2018-01-01',
        end_date=None,
        slippage=0.002  # 0.2%
    )

    # 분석 실행
    metrics_df = backtest.run_analysis()

    # 결과 저장
    print("\nSaving results to CSV...")
    metrics_df.to_csv('trend_following_20_strategies_results.csv', index=False)
    print("✓ Metrics saved to trend_following_20_strategies_results.csv")

    # 각 전략별 포트폴리오 상세 결과 저장
    print("\nSaving individual portfolio results...")
    for strategy_name in backtest.portfolio_results.keys():
        filename = f"portfolio_{strategy_name.lower()}.csv"
        backtest.portfolio_results[strategy_name].to_csv(filename)
        print(f"✓ {filename}")

    print("\n" + "="*80)
    print("백테스트 완료!")
    print("="*80 + "\n")


if __name__ == "__main__":
    main()
